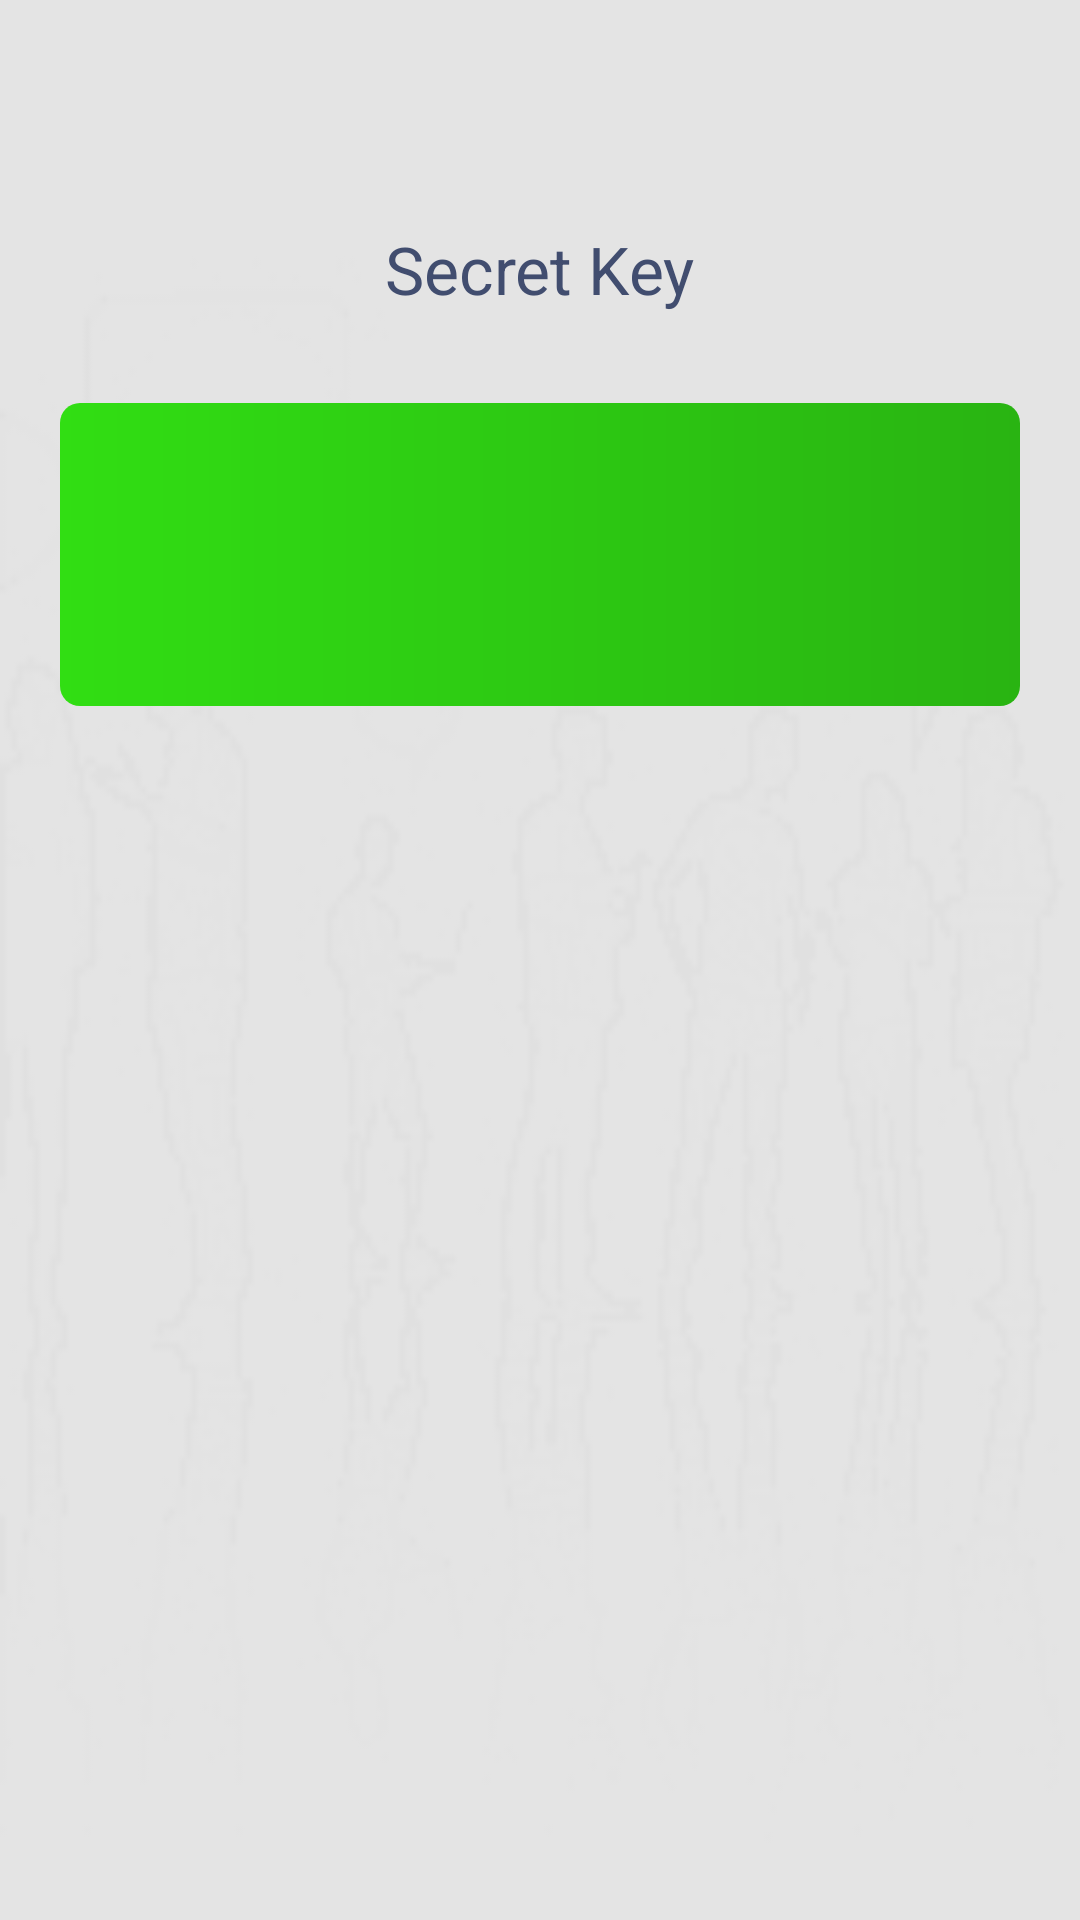

Android layout source for this screen:
<!-- AndroidManifest.xml: activity theme CustomStyle -->
<!-- res/layout/login.xml -->
<?xml version="1.0" encoding="utf-8"?>
<LinearLayout xmlns:android="http://schemas.android.com/apk/res/android"
              android:orientation="vertical"
              android:layout_width="fill_parent"
              android:layout_height="fill_parent"
              android:weightSum="100" android:gravity="center_horizontal">
    <TextView
            android:layout_width="wrap_content"
            android:layout_height="wrap_content"
            android:textAppearance="?android:attr/textAppearanceLarge"
            android:text="@string/secret_key"
            android:id="@+id/textView" android:layout_gravity="center_horizontal" android:layout_marginTop="75dp"
            android:textColor="@color/textColor"/>
    <LinearLayout
            android:id="@+id/merchantBand"
            android:orientation="horizontal"
            android:layout_width="match_parent"
            android:layout_height="0dp"
            android:layout_weight="20"
            android:background="@drawable/oval_button"
            android:gravity="center_vertical|center_horizontal"
            android:layout_gravity="center_horizontal" android:layout_marginTop="30dp" android:layout_marginLeft="20dp"
            android:layout_marginRight="20dp">

        <EditText
                android:id="@+id/secretKey"
                android:layout_width="match_parent"
                android:layout_height="match_parent"
                android:textAppearance="?android:attr/textAppearanceLarge"
                android:text=""
                android:textColor="@color/textColor"
                android:textSize="40sp"
                android:layout_gravity="center_horizontal"
                android:gravity="center_horizontal"
                android:background="@android:color/transparent"
                android:inputType="numberPassword"/>
    </LinearLayout>
    <LinearLayout
            android:orientation="horizontal"
            android:layout_width="fill_parent"
            android:layout_height="0dp" android:layout_weight="40" android:layout_gravity="center">
        <TextView
                android:layout_width="fill_parent"
                android:layout_height="wrap_content"
                android:textAppearance="?android:attr/textAppearanceSmall"
                android:text=""
                android:id="@+id/message" android:layout_gravity="center" android:gravity="center"/>
    </LinearLayout>

</LinearLayout>
<!-- resources referenced by this layout -->
<resources>
  <color name="textColor">#ff414d6f</color>
  <!-- drawable oval_button (drawable) -->
  <?xml version="1.0" encoding="utf-8"?>
  <shape xmlns:android="http://schemas.android.com/apk/res/android">
      <corners android:radius="20px"/>
      <padding android:left="0dp"
               android:top="0dp"
               android:right="0dp"
               android:bottom="0dp"/>
      <gradient android:angle="360"
                android:startColor="#ff31de13"
                android:endColor="#ff29b412" />
  </shape>
  <string name="secret_key">Secret Key</string>
  <style name="CustomStyle" parent="AppBaseTheme">
          <item name="android:windowBackground">@drawable/background</item>
      </style>
  <style name="AppBaseTheme" parent="android:Theme.Holo.Light.DarkActionBar">
  
      </style>
  <!-- drawable background: png bitmap (drawable, 10719 bytes) -->
</resources>
